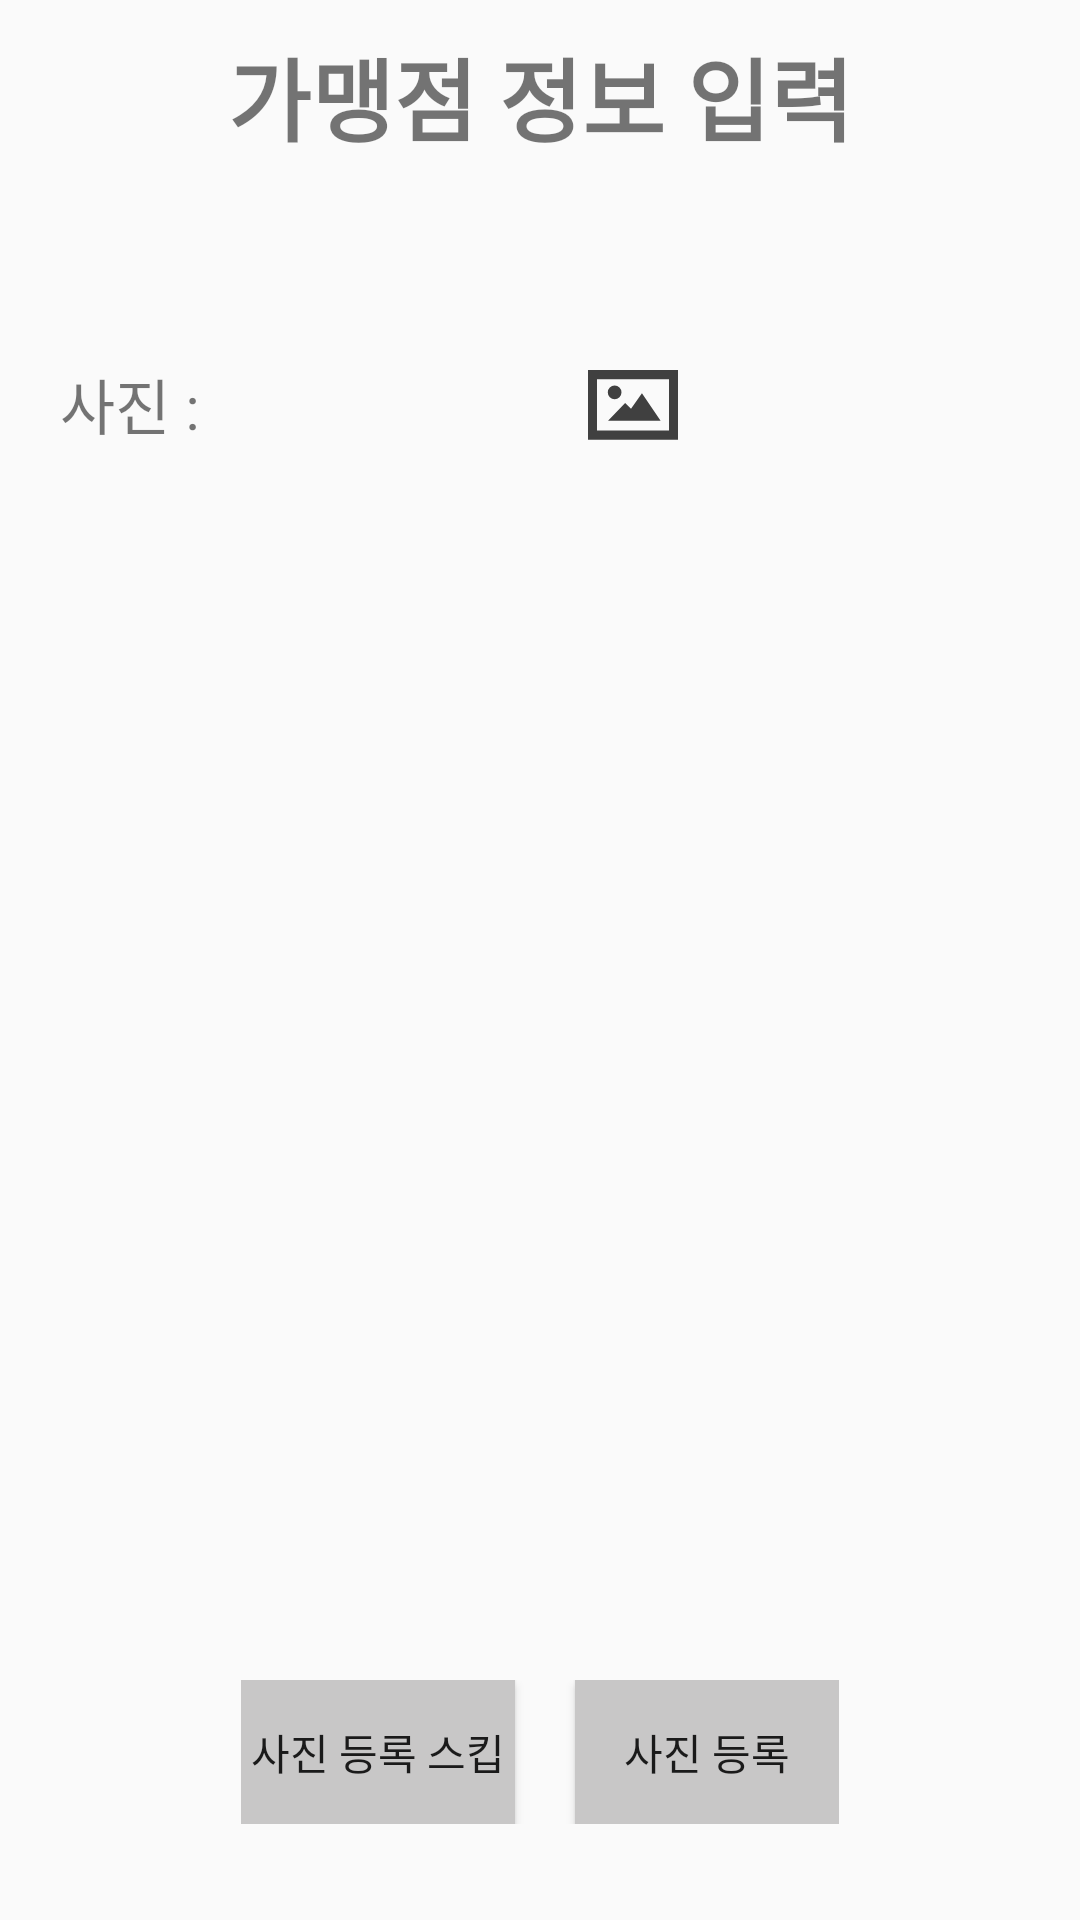

This screen was rendered from an Android layout file. Write that file and the resources it references.
<!-- AndroidManifest.xml: application theme Theme.dongback -->
<!-- res/layout/activity_registration_pic.xml -->
<?xml version="1.0" encoding="utf-8"?>
<LinearLayout xmlns:android="http://schemas.android.com/apk/res/android"
    xmlns:app="http://schemas.android.com/apk/res-auto"
    xmlns:tools="http://schemas.android.com/tools"
    android:layout_width="match_parent"
    android:layout_height="match_parent"
    android:orientation="vertical"
    tools:context=".Registration_picActivity">

    <TextView
        android:layout_height="50dp"
        android:layout_margin="10dp"
        android:id="@+id/textView"
        android:layout_width="match_parent"
        android:text="가맹점 정보 입력"
        android:textAlignment="center"
        android:textSize="30dp"
        android:textStyle="bold" />

    <LinearLayout
        android:layout_width="match_parent"
        android:layout_height="440dp"
        android:layout_marginTop="50dp"
        android:orientation="horizontal"
        android:weightSum="5">

        <TextView
            android:id="@+id/textView2"
            android:layout_width="match_parent"
            android:layout_height="wrap_content"
            android:layout_marginLeft="20dp"
            android:layout_weight="4"
            android:text="사진 : "
            android:textSize="20sp" />

        <ImageView
            android:id="@+id/imageView"
            android:layout_width="match_parent"
            android:layout_height="wrap_content"
            android:layout_marginRight="10dp"
            android:layout_weight="1"
            app:srcCompat="@drawable/ic_image" />

    </LinearLayout>
    <LinearLayout
        android:layout_width="wrap_content"
        android:layout_height="wrap_content"
        android:layout_alignParentBottom="true"
        android:orientation="horizontal"
        android:layout_gravity="center">
        <Button
            android:id="@+id/button"
            android:layout_marginRight="10dp"
            android:layout_width="wrap_content"
            android:layout_height="wrap_content"
            android:layout_gravity="center"
            android:background="#C8C7C7"
            android:text=" 사진 등록 스킵 " />
        <Button
            android:layout_marginLeft="10dp"
            android:id="@+id/button1"
            android:layout_width="wrap_content"
            android:layout_height="wrap_content"
            android:layout_gravity="center"
            android:background="#C8C7C7"
            android:text="사진 등록" />
    </LinearLayout>
</LinearLayout>
<!-- resources referenced by this layout -->
<resources>
  <!-- drawable ic_image (drawable-v24) -->
  <vector xmlns:android="http://schemas.android.com/apk/res/android"
      android:width="30dp"
      android:height="30dp"
      android:viewportWidth="800"
      android:viewportHeight="800">
    <path
        android:pathData="m0,87.893v620.8h800v-620.8h-800zM79.906,170.022h640.17v456.54h-640.17v-456.54zM236.796,227.09a60.8,60.8 0,0 0,-60.801 60.801,60.8 60.8,0 0,0 60.801,60.799 60.8,60.8 0,0 0,60.801 -60.799,60.8 60.8,0 0,0 -60.801,-60.801zM479.466,294.822l-97.066,137.6 -52.266,-50.666 -152,158.93h467.2l-165.87,-245.87z"
        android:fillColor="#404040"/>
  </vector>
  <style name="Theme.dongback" parent="Theme.AppCompat.Light.DarkActionBar">
          
          <item name="colorPrimary">@color/purple_500</item>
          <item name="colorPrimaryVariant">@color/purple_700</item>
          <item name="colorOnPrimary">@color/white</item>
  
          
          <item name="colorSecondary">@color/teal_200</item>
          <item name="colorSecondaryVariant">@color/teal_700</item>
          <item name="colorOnSecondary">@color/black</item>
  
          
          <item name="android:statusBarColor" tools:targetApi="l">?attr/colorPrimaryVariant</item>
          
      </style>
  <!-- not gathered from this repository: default colours our renderer supplied (Android Studio template values) -->
  <color name="purple_500">#FF6200EE</color>
  <color name="purple_700">#FF3700B3</color>
  <color name="teal_200">#FF03DAC5</color>
  <color name="teal_700">#FF018786</color>
  <color name="black">#FF000000</color>
  <color name="white">#FFFFFFFF</color>
</resources>
